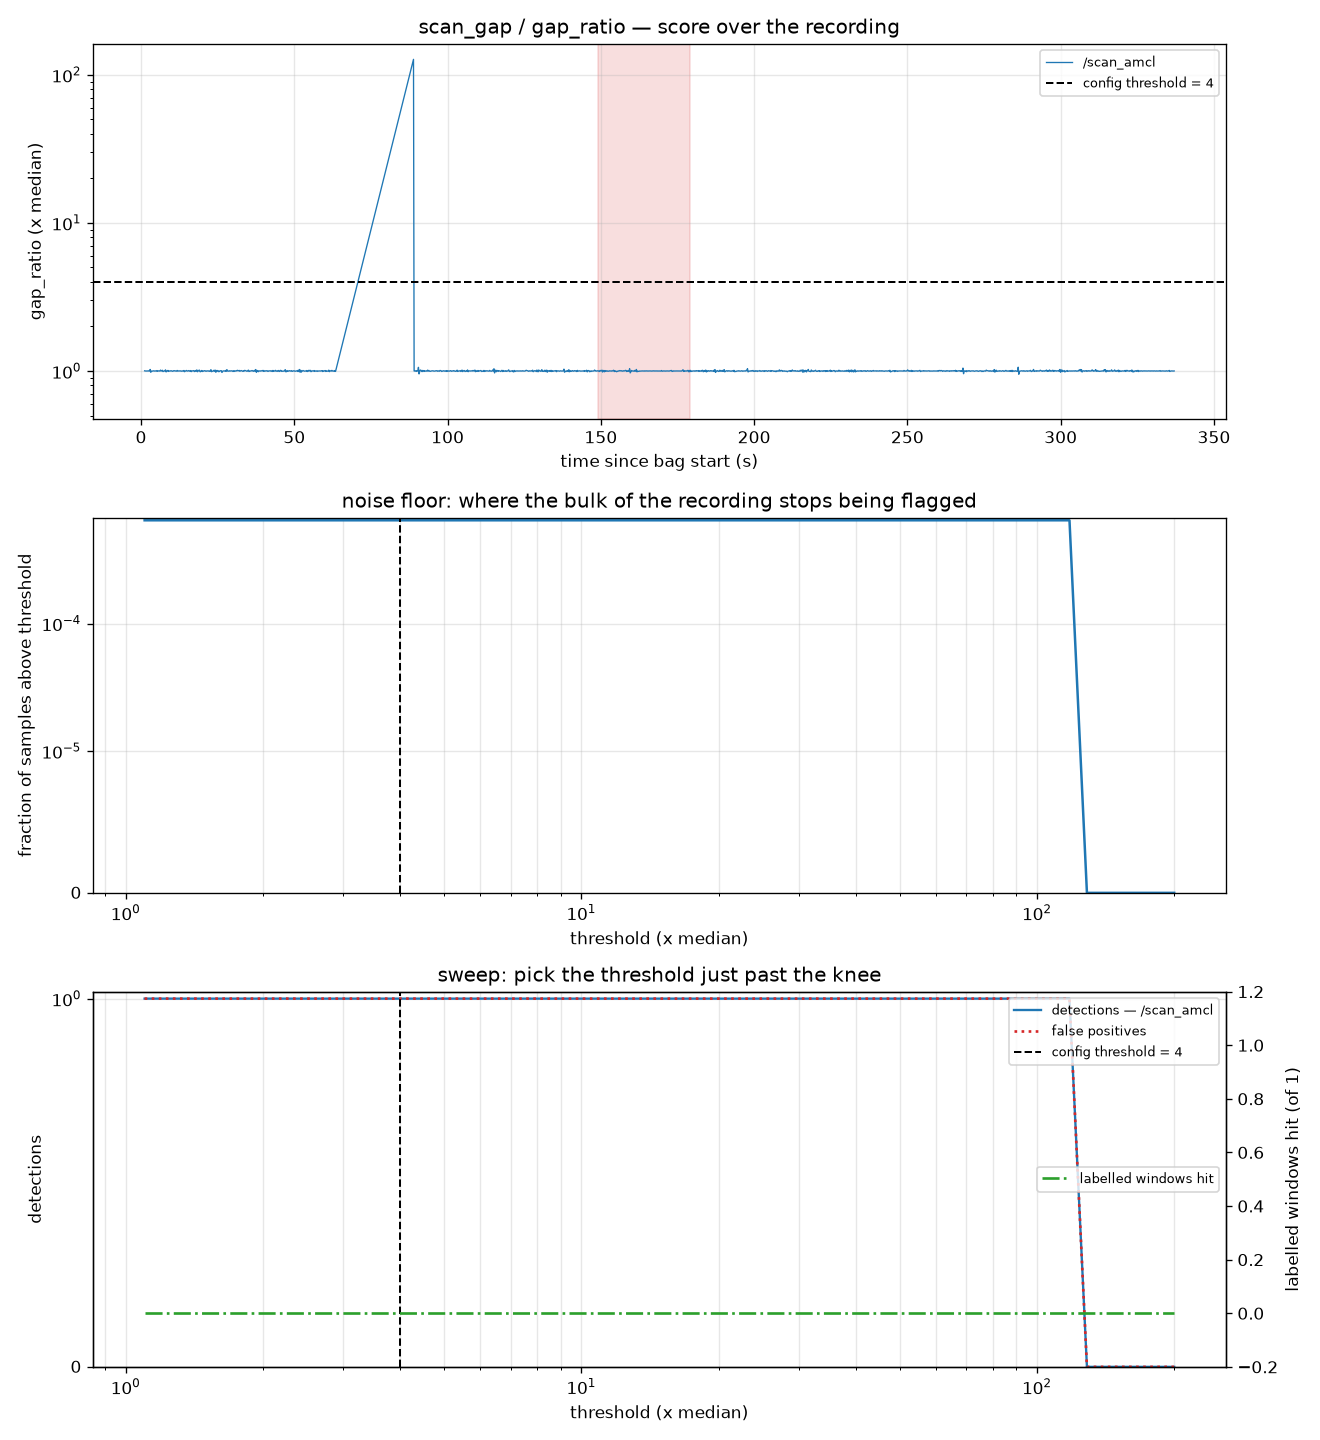

Data behind this chart, as committed beside it:
threshold, n_detections, n_/scan_amcl, frac_samples_over, flagged_s, n_false_positive, n_windows_hit
1.1, 1, 1, 0.0006443, 0.0000, 1, 0
1.201, 1, 1, 0.0006443, 0.0000, 1, 0
1.312, 1, 1, 0.0006443, 0.0000, 1, 0
1.433, 1, 1, 0.0006443, 0.0000, 1, 0
1.565, 1, 1, 0.0006443, 0.0000, 1, 0
1.71, 1, 1, 0.0006443, 0.0000, 1, 0
1.867, 1, 1, 0.0006443, 0.0000, 1, 0
2.039, 1, 1, 0.0006443, 0.0000, 1, 0
2.227, 1, 1, 0.0006443, 0.0000, 1, 0
2.433, 1, 1, 0.0006443, 0.0000, 1, 0
2.657, 1, 1, 0.0006443, 0.0000, 1, 0
2.902, 1, 1, 0.0006443, 0.0000, 1, 0
3.169, 1, 1, 0.0006443, 0.0000, 1, 0
3.462, 1, 1, 0.0006443, 0.0000, 1, 0
3.781, 1, 1, 0.0006443, 0.0000, 1, 0
4.129, 1, 1, 0.0006443, 0.0000, 1, 0
4.51, 1, 1, 0.0006443, 0.0000, 1, 0
4.926, 1, 1, 0.0006443, 0.0000, 1, 0
5.38, 1, 1, 0.0006443, 0.0000, 1, 0
5.876, 1, 1, 0.0006443, 0.0000, 1, 0
6.418, 1, 1, 0.0006443, 0.0000, 1, 0
7.009, 1, 1, 0.0006443, 0.0000, 1, 0
7.655, 1, 1, 0.0006443, 0.0000, 1, 0
8.361, 1, 1, 0.0006443, 0.0000, 1, 0
9.132, 1, 1, 0.0006443, 0.0000, 1, 0
9.974, 1, 1, 0.0006443, 0.0000, 1, 0
10.89, 1, 1, 0.0006443, 0.0000, 1, 0
11.9, 1, 1, 0.0006443, 0.0000, 1, 0
12.99, 1, 1, 0.0006443, 0.0000, 1, 0
14.19, 1, 1, 0.0006443, 0.0000, 1, 0
15.5, 1, 1, 0.0006443, 0.0000, 1, 0
16.93, 1, 1, 0.0006443, 0.0000, 1, 0
18.49, 1, 1, 0.0006443, 0.0000, 1, 0
20.2, 1, 1, 0.0006443, 0.0000, 1, 0
22.06, 1, 1, 0.0006443, 0.0000, 1, 0
24.09, 1, 1, 0.0006443, 0.0000, 1, 0
26.31, 1, 1, 0.0006443, 0.0000, 1, 0
28.74, 1, 1, 0.0006443, 0.0000, 1, 0
31.39, 1, 1, 0.0006443, 0.0000, 1, 0
34.28, 1, 1, 0.0006443, 0.0000, 1, 0
37.44, 1, 1, 0.0006443, 0.0000, 1, 0
40.89, 1, 1, 0.0006443, 0.0000, 1, 0
44.66, 1, 1, 0.0006443, 0.0000, 1, 0
48.78, 1, 1, 0.0006443, 0.0000, 1, 0
53.28, 1, 1, 0.0006443, 0.0000, 1, 0
58.19, 1, 1, 0.0006443, 0.0000, 1, 0
63.55, 1, 1, 0.0006443, 0.0000, 1, 0
69.41, 1, 1, 0.0006443, 0.0000, 1, 0
75.81, 1, 1, 0.0006443, 0.0000, 1, 0
82.8, 1, 1, 0.0006443, 0.0000, 1, 0
90.44, 1, 1, 0.0006443, 0.0000, 1, 0
98.77, 1, 1, 0.0006443, 0.0000, 1, 0
107.9, 1, 1, 0.0006443, 0.0000, 1, 0
117.8, 1, 1, 0.0006443, 0.0000, 1, 0
128.7, 0, 0, 0, 0.0000, 0, 0
140.6, 0, 0, 0, 0.0000, 0, 0
153.5, 0, 0, 0, 0.0000, 0, 0
167.7, 0, 0, 0, 0.0000, 0, 0
183.1, 0, 0, 0, 0.0000, 0, 0
200, 0, 0, 0, 0.0000, 0, 0
